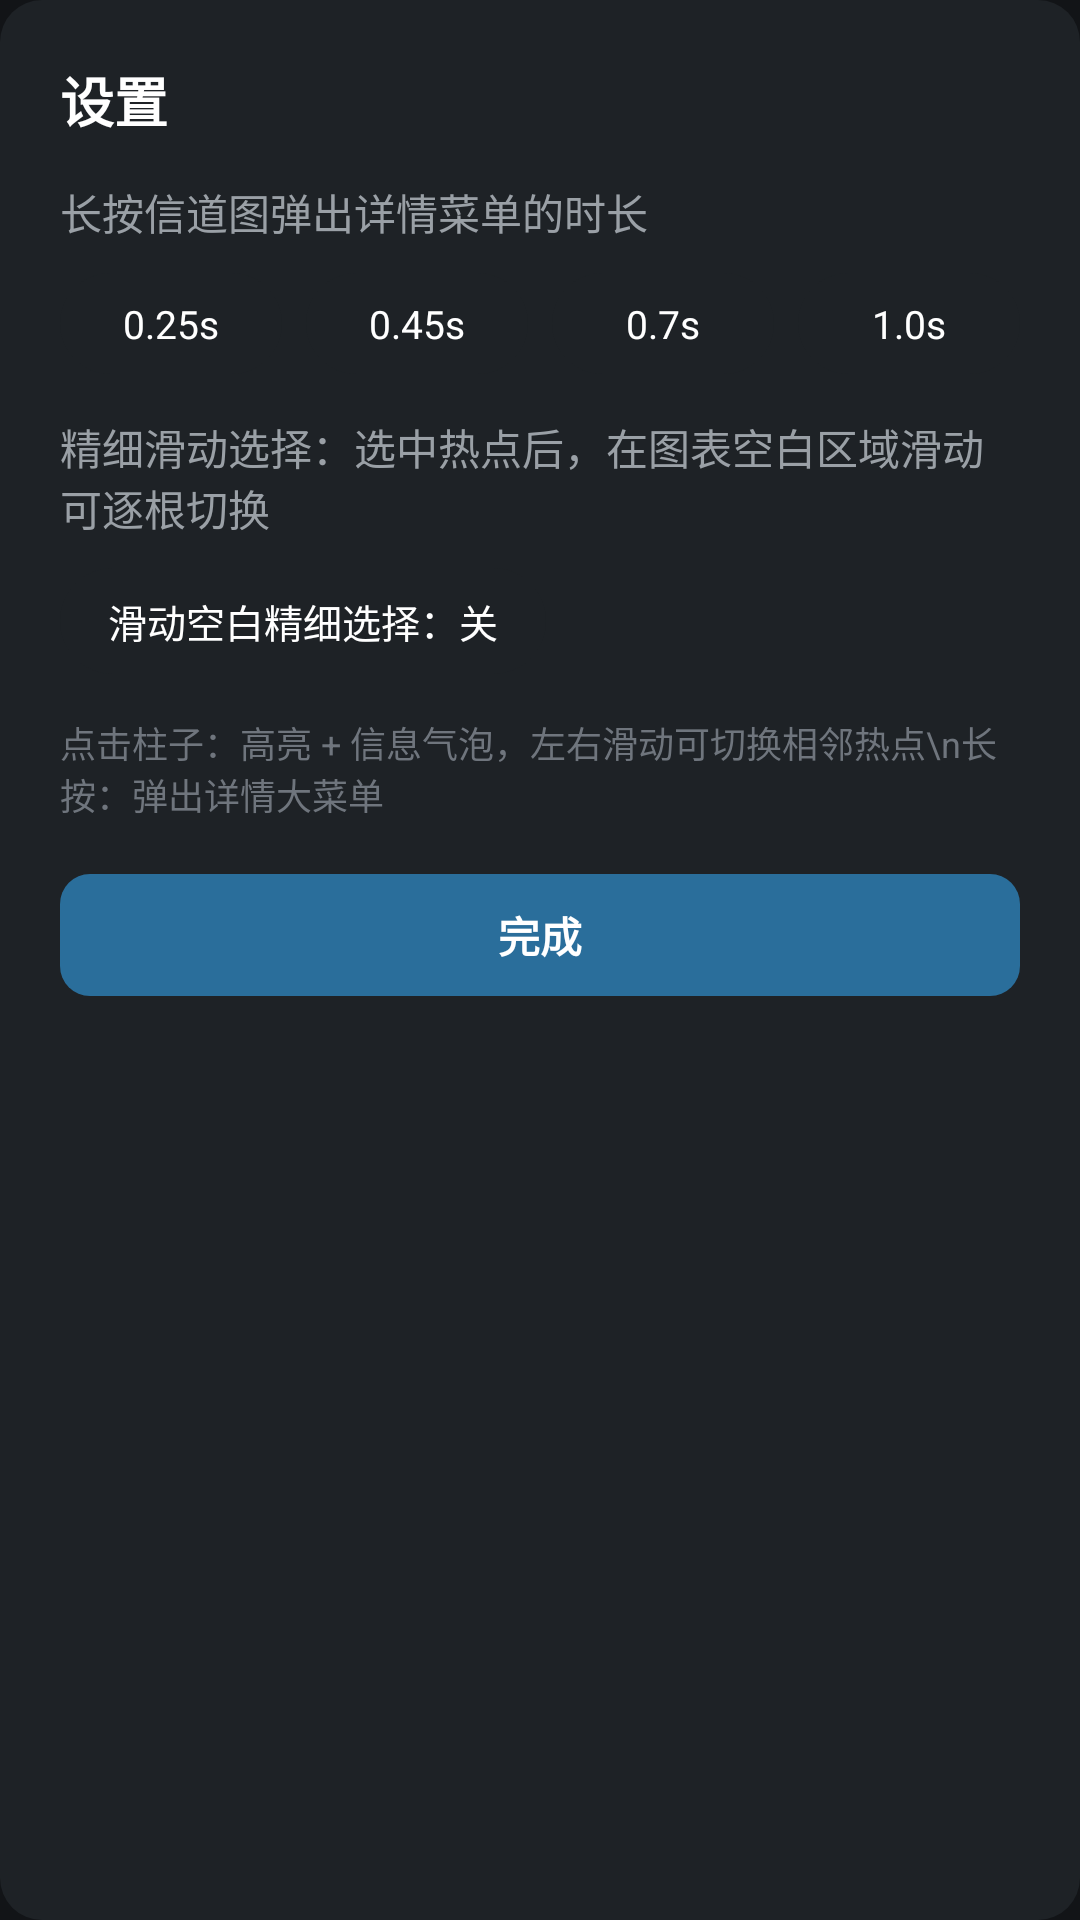

Write the Android layout XML for this screen, with the resource values it uses.
<!-- AndroidManifest.xml: application theme Theme.WifiRadar -->
<!-- res/layout/settings_dialog.xml -->
<?xml version="1.0" encoding="utf-8"?>
<LinearLayout xmlns:android="http://schemas.android.com/apk/res/android"
    android:layout_width="match_parent"
    android:layout_height="wrap_content"
    android:orientation="vertical"
    android:background="@drawable/bg_card"
    android:padding="20dp">

    <TextView
        android:layout_width="wrap_content"
        android:layout_height="wrap_content"
        android:text="设置"
        android:textColor="#FFFFFF"
        android:textSize="18sp"
        android:textStyle="bold" />

    <TextView
        android:layout_width="wrap_content"
        android:layout_height="wrap_content"
        android:layout_marginTop="14dp"
        android:text="长按信道图弹出详情菜单的时长"
        android:textColor="#9AA0A6"
        android:textSize="14sp" />

    <LinearLayout
        android:layout_width="match_parent"
        android:layout_height="wrap_content"
        android:layout_marginTop="10dp"
        android:orientation="horizontal">

        <TextView
            android:id="@+id/set_lp_250"
            android:layout_width="0dp"
            android:layout_height="wrap_content"
            android:layout_weight="1"
            android:background="@drawable/bg_chip_off"
            android:gravity="center"
            android:paddingTop="8dp"
            android:paddingBottom="8dp"
            android:text="0.25s"
            android:textColor="#FFFFFF"
            android:textSize="13sp" />

        <TextView
            android:id="@+id/set_lp_450"
            android:layout_width="0dp"
            android:layout_height="wrap_content"
            android:layout_weight="1"
            android:layout_marginStart="8dp"
            android:background="@drawable/bg_chip_off"
            android:gravity="center"
            android:paddingTop="8dp"
            android:paddingBottom="8dp"
            android:text="0.45s"
            android:textColor="#FFFFFF"
            android:textSize="13sp" />

        <TextView
            android:id="@+id/set_lp_700"
            android:layout_width="0dp"
            android:layout_height="wrap_content"
            android:layout_weight="1"
            android:layout_marginStart="8dp"
            android:background="@drawable/bg_chip_off"
            android:gravity="center"
            android:paddingTop="8dp"
            android:paddingBottom="8dp"
            android:text="0.7s"
            android:textColor="#FFFFFF"
            android:textSize="13sp" />

        <TextView
            android:id="@+id/set_lp_1000"
            android:layout_width="0dp"
            android:layout_height="wrap_content"
            android:layout_weight="1"
            android:layout_marginStart="8dp"
            android:background="@drawable/bg_chip_off"
            android:gravity="center"
            android:paddingTop="8dp"
            android:paddingBottom="8dp"
            android:text="1.0s"
            android:textColor="#FFFFFF"
            android:textSize="13sp" />
    </LinearLayout>

    <TextView
        android:layout_width="wrap_content"
        android:layout_height="wrap_content"
        android:layout_marginTop="14dp"
        android:text="精细滑动选择：选中热点后，在图表空白区域滑动可逐根切换"
        android:textColor="#9AA0A6"
        android:textSize="14sp" />

    <TextView
        android:id="@+id/set_fine_swipe"
        android:layout_width="wrap_content"
        android:layout_height="wrap_content"
        android:layout_marginTop="10dp"
        android:background="@drawable/bg_chip_off"
        android:paddingStart="16dp"
        android:paddingEnd="16dp"
        android:paddingTop="8dp"
        android:paddingBottom="8dp"
        android:text="滑动空白精细选择：关"
        android:textColor="#FFFFFF"
        android:textSize="13sp" />

    <TextView
        android:layout_width="wrap_content"
        android:layout_height="wrap_content"
        android:layout_marginTop="14dp"
        android:text="点击柱子：高亮 + 信息气泡，左右滑动可切换相邻热点\n长按：弹出详情大菜单"
        android:textColor="#6F757D"
        android:textSize="12sp" />

    <TextView
        android:id="@+id/set_done"
        android:layout_width="match_parent"
        android:layout_height="wrap_content"
        android:layout_marginTop="18dp"
        android:background="@drawable/bg_btn"
        android:gravity="center"
        android:paddingTop="10dp"
        android:paddingBottom="10dp"
        android:text="完成"
        android:textColor="#FFFFFF"
        android:textSize="14sp"
        android:textStyle="bold" />
</LinearLayout>
<!-- resources referenced by this layout -->
<resources>
  <!-- drawable bg_btn (drawable) -->
  <?xml version="1.0" encoding="utf-8"?>
  <shape xmlns:android="http://schemas.android.com/apk/res/android"
      android:shape="rectangle">
      <solid android:color="#2A6E9B" />
      <corners android:radius="10dp" />
  </shape>
  <!-- drawable bg_card (drawable) -->
  <?xml version="1.0" encoding="utf-8"?>
  <shape xmlns:android="http://schemas.android.com/apk/res/android"
      android:shape="rectangle">
      <solid android:color="#1E2226" />
      <corners android:radius="14dp" />
  </shape>
  <!-- drawable bg_chip_off (drawable) -->
  <?xml version="1.0" encoding="utf-8"?>
  <shape xmlns:android="http://schemas.android.com/apk/res/android"
      android:shape="rectangle">
      <solid android:color="#1E2226" />
      <corners android:radius="18dp" />
  </shape>
  <style name="Theme.WifiRadar" parent="Theme.AppCompat.NoActionBar">
          <item name="android:windowBackground">@color/bg_main</item>
          <item name="android:statusBarColor">@color/bg_header</item>
          <item name="android:navigationBarColor">@color/bg_header</item>
          <item name="colorAccent">@color/accent</item>
          <item name="colorPrimaryDark">@color/bg_header</item>
          <item name="android:textColorPrimary">@color/text_primary</item>
          <item name="android:textColorSecondary">@color/text_secondary</item>
      </style>
  <color name="bg_main">#121417</color>
  <color name="bg_header">#1A1D21</color>
  <color name="accent">#4FC3F7</color>
  <color name="text_primary">#FFFFFF</color>
  <color name="text_secondary">#9AA0A6</color>
</resources>
